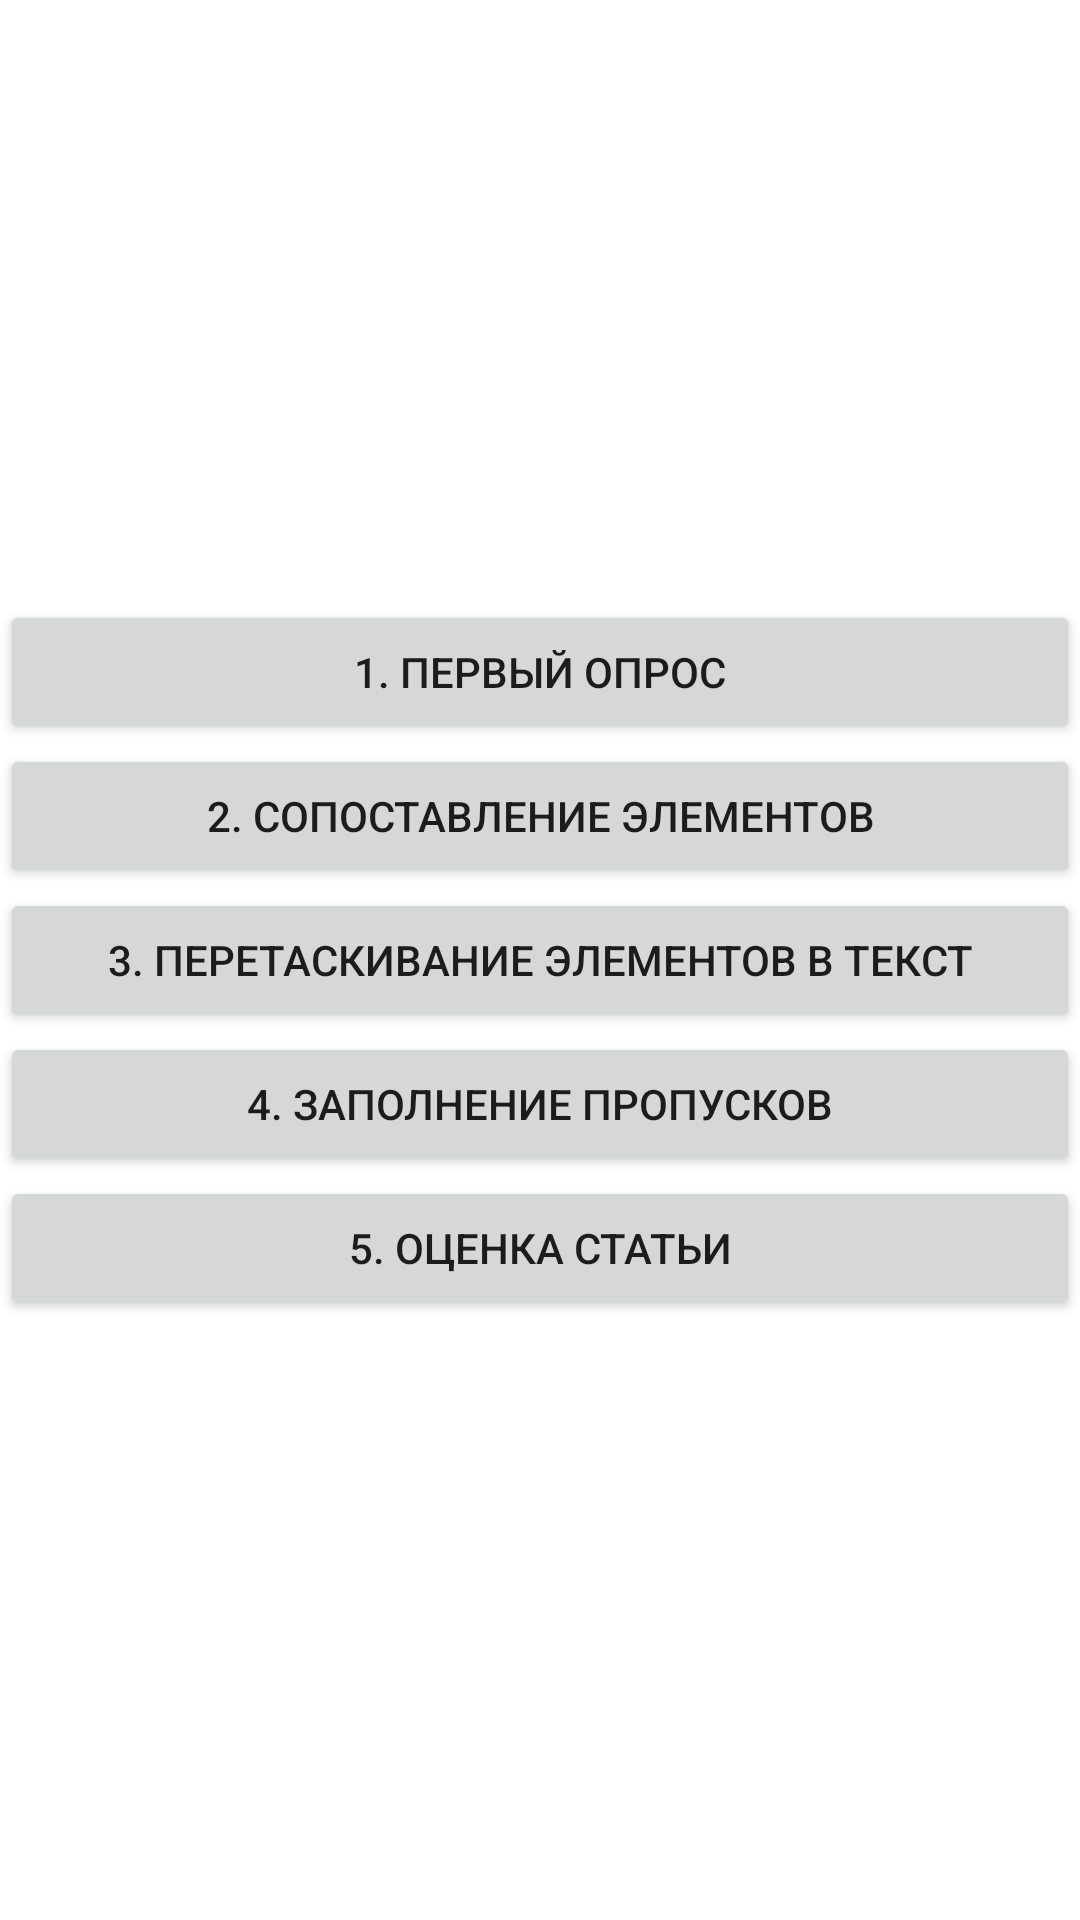

Write the Android layout XML for this screen, with the resource values it uses.
<!-- AndroidManifest.xml: application theme Theme.VKcup_stage2 -->
<!-- res/layout/activity_main.xml -->
<?xml version="1.0" encoding="utf-8"?>
<LinearLayout xmlns:android="http://schemas.android.com/apk/res/android"
    xmlns:app="http://schemas.android.com/apk/res-auto"
    xmlns:tools="http://schemas.android.com/tools"
    android:layout_width="match_parent"
    android:layout_height="match_parent"
    android:orientation="vertical"
    tools:context=".MainActivity"
    android:gravity="center"
    >

        <Button
            android:id="@+id/button"
            android:layout_width="match_parent"
            android:layout_height="wrap_content"
            android:text="1. Первый опрос"
            />

    <Button
        android:id="@+id/matchElements"
        android:layout_width="match_parent"
        android:layout_height="wrap_content"
        android:text="2. Сопоставление элементов" />


    <Button
        android:id="@+id/itemsToText"
        android:layout_width="match_parent"
        android:layout_height="wrap_content"
        android:text="3. Перетаскивание элементов в текст"
         />

    <Button
        android:id="@+id/fillSpaces"
        android:layout_width="match_parent"
        android:layout_height="wrap_content"
        android:text="4. Заполнение пропусков"
        />

    <Button
        android:id="@+id/ratingBars"
        android:layout_width="match_parent"
        android:layout_height="wrap_content"
        android:text="5. Оценка статьи"
        />

</LinearLayout>
<!-- resources referenced by this layout -->
<resources>
  <style name="Theme.VKcup_stage2" parent="Theme.MaterialComponents.DayNight.DarkActionBar">
          
          <item name="colorPrimary">@color/purple_500</item>
          <item name="colorPrimaryVariant">@color/purple_700</item>
          <item name="colorOnPrimary">@color/white</item>
          
          <item name="colorSecondary">@color/teal_200</item>
          <item name="colorSecondaryVariant">@color/teal_700</item>
          <item name="colorOnSecondary">@color/black</item>
          
          <item name="android:statusBarColor" tools:targetApi="l">?attr/colorPrimaryVariant</item>
          
      </style>
  <!-- not gathered from this repository: default colours our renderer supplied (Android Studio template values) -->
  <color name="purple_500">#FF6200EE</color>
  <color name="purple_700">#FF3700B3</color>
  <color name="teal_200">#FF03DAC5</color>
  <color name="teal_700">#FF018786</color>
  <color name="black">#FF000000</color>
  <color name="white">#FFFFFFFF</color>
</resources>
